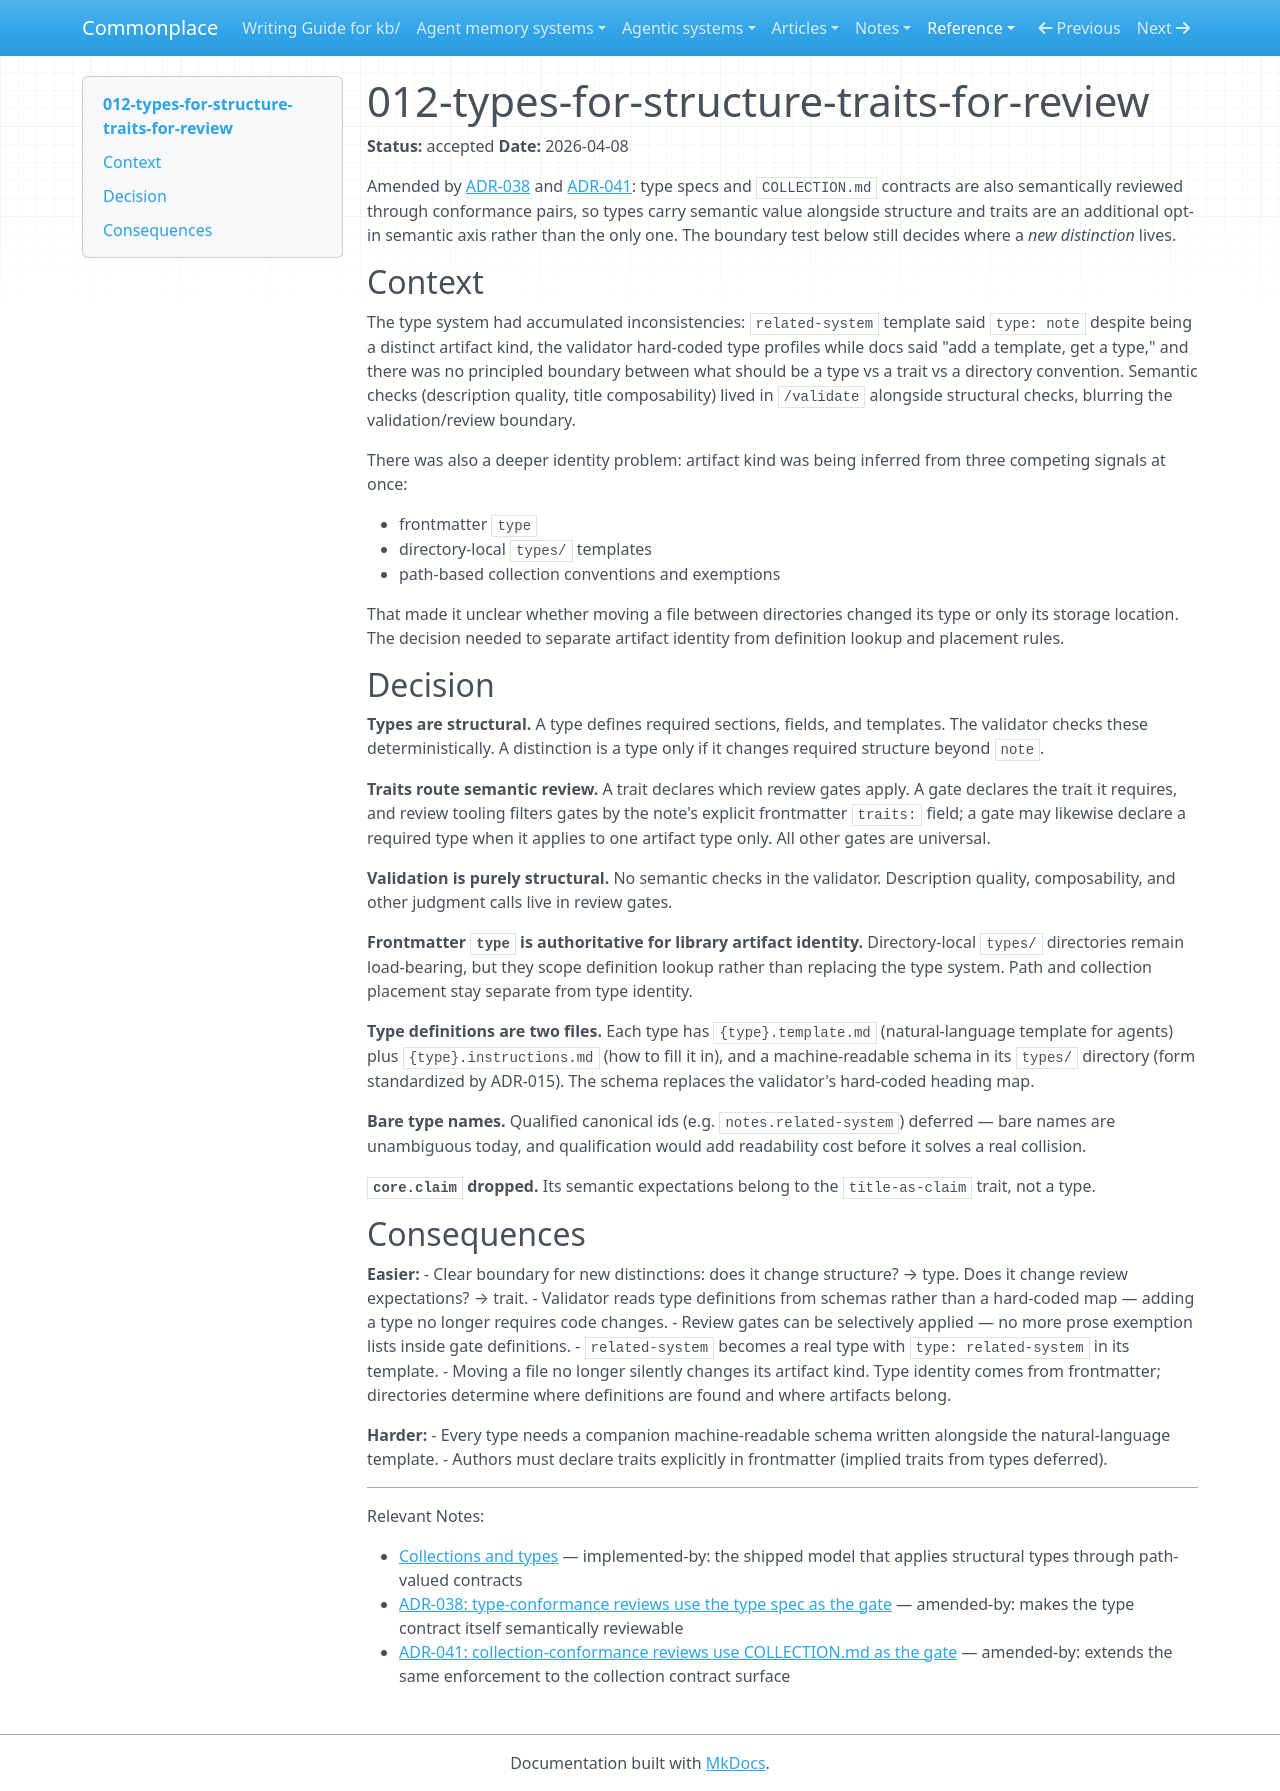

repository: zby/commonplace · page: reference/adr/012-types-for-structure-traits-for-review/index.html · generator: mkdocs

---
description: Types define structural requirements checked by validation; traits route semantic review gates; the traits-only semantic boundary is amended by ADR-038/041, which make both contracts conformance gates
type: reference/types/adr.md
tags: []
status: accepted
---

# 012-types-for-structure-traits-for-review

**Status:** accepted
**Date:** 2026-04-08

Amended by [ADR-038](./038-type-conformance-reviews-use-the-type-spec-as-the-gate.md) and [ADR-041](./041-collection-conformance-reviews-use-collection-md-as-the-gate.md): type specs and `COLLECTION.md` contracts are also semantically reviewed through conformance pairs, so types carry semantic value alongside structure and traits are an additional opt-in semantic axis rather than the only one. The boundary test below still decides where a *new distinction* lives.

## Context

The type system had accumulated inconsistencies: `related-system` template said `type: note` despite being a distinct artifact kind, the validator hard-coded type profiles while docs said "add a template, get a type," and there was no principled boundary between what should be a type vs a trait vs a directory convention. Semantic checks (description quality, title composability) lived in `/validate` alongside structural checks, blurring the validation/review boundary.

There was also a deeper identity problem: artifact kind was being inferred from three competing signals at once:

- frontmatter `type`
- directory-local `types/` templates
- path-based collection conventions and exemptions

That made it unclear whether moving a file between directories changed its type or only its storage location. The decision needed to separate artifact identity from definition lookup and placement rules.

## Decision

**Types are structural.** A type defines required sections, fields, and templates. The validator checks these deterministically. A distinction is a type only if it changes required structure beyond `note`.

**Traits route semantic review.** A trait declares which review gates apply. A gate declares the trait it requires, and review tooling filters gates by the note's explicit frontmatter `traits:` field; a gate may likewise declare a required type when it applies to one artifact type only. All other gates are universal.

**Validation is purely structural.** No semantic checks in the validator. Description quality, composability, and other judgment calls live in review gates.

**Frontmatter `type` is authoritative for library artifact identity.** Directory-local `types/` directories remain load-bearing, but they scope definition lookup rather than replacing the type system. Path and collection placement stay separate from type identity.

**Type definitions are two files.** Each type has `{type}.template.md` (natural-language template for agents) plus `{type}.instructions.md` (how to fill it in), and a machine-readable schema in its `types/` directory (form standardized by ADR-015). The schema replaces the validator's hard-coded heading map.

**Bare type names.** Qualified canonical ids (e.g. `notes.related-system`) deferred — bare names are unambiguous today, and qualification would add readability cost before it solves a real collision.

**`core.claim` dropped.** Its semantic expectations belong to the `title-as-claim` trait, not a type.

## Consequences

**Easier:**
- Clear boundary for new distinctions: does it change structure? → type. Does it change review expectations? → trait.
- Validator reads type definitions from schemas rather than a hard-coded map — adding a type no longer requires code changes.
- Review gates can be selectively applied — no more prose exemption lists inside gate definitions.
- `related-system` becomes a real type with `type: related-system` in its template.
- Moving a file no longer silently changes its artifact kind. Type identity comes from frontmatter; directories determine where definitions are found and where artifacts belong.

**Harder:**
- Every type needs a companion machine-readable schema written alongside the natural-language template.
- Authors must declare traits explicitly in frontmatter (implied traits from types deferred).

---

Relevant Notes:

- [Collections and types](../collections-and-types.md) — implemented-by: the shipped model that applies structural types through path-valued contracts
- [ADR-038: type-conformance reviews use the type spec as the gate](./038-type-conformance-reviews-use-the-type-spec-as-the-gate.md) — amended-by: makes the type contract itself semantically reviewable
- [ADR-041: collection-conformance reviews use COLLECTION.md as the gate](./041-collection-conformance-reviews-use-collection-md-as-the-gate.md) — amended-by: extends the same enforcement to the collection contract surface
